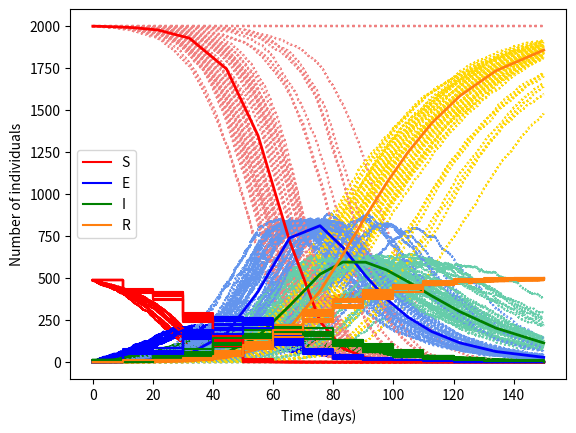

Recreate this plot in Python.
import numpy as np
import random
import matplotlib.pyplot as plt
random.seed(123)

# HW2 Q1 (a)
num_traj = 10
N = 500
beta = 0.5
mu = 0.05
gamma = 0.05
tend = 150
steps = [] # to store the number of steps

for i in range(num_traj):
    S_list = []
    E_list = []
    I_list = []
    R_list = []
    t_list = []

    I = int(N*0.025)
    S = N - I
    E = 0
    R = 0
    t = 0
    S_list.append(S)
    E_list.append(E)
    I_list.append(I)
    R_list.append(R)
    t_list.append(t)
    
    while True:
        # a1, a2, a3 are propensities
        a1 = (beta/N) * S * I
        a2 = mu * E
        a3 = gamma * I
        a0 = a1 + a2 + a3
        #print("a1 =", a1, ", a2 =", a2, ", a3 = ", a3)
        if a0 == 0: # no reaction will happen any more
            S_list.append(S)
            E_list.append(E)
            I_list.append(I)
            R_list.append(R)
            t_list.append(tend)
            break
        t += random.expovariate(a0)
        if t > tend:
            t = tend
        u = random.uniform(0, a0)
        if u < a1:
            S -= 1
            E += 1
        elif u >= a1 and u < a1+a2:
            E -= 1
            I += 1
        else:
            I -= 1
            R += 1
        S_list.append(S)
        E_list.append(E)
        I_list.append(I)
        R_list.append(R)
        t_list.append(t)
        if t >= tend:
            break
        
    steps.append(len(t_list)) # record number of steps
    plt.step(t_list, S_list, where="post", color = "red")
    plt.step(t_list, E_list, where="post", color = 'blue')
    plt.step(t_list, I_list, where="post", color = 'green')
    plt.step(t_list, R_list, where="post", color = 'tab:orange')
    
plt.xlabel("Time (days)")
plt.ylabel("Number of individuals")
plt.legend(["S", "E", "I", "R"])

# HW2 Q1 (c)
from scipy.integrate import solve_ivp
# v = [S, E, I, R]
# S = v[0], E = v[1], I = v[2], R = v[3]
def rhs(s, v): 
    return [-(beta/N)*v[0]*v[2], (beta/N)*v[0]*v[2]-mu*v[1], mu*v[1]-gamma*v[2], gamma*v[2]]

N = 500
beta = 0.5
mu = 0.05
gamma = 0.05
tend = 150
I0 = int(N*0.025)
S0 = N - I0
E0 = 0
R0 = 0

res = solve_ivp(rhs, (0, tend), [S0, E0, I0, R0]) # (fun, time, initial_value)

t_list = res["t"]
S_list = res["y"][0]
E_list = res["y"][1]
I_list = res["y"][2]
R_list = res["y"][3]

plt.plot(t_list, S_list, color = "red")
plt.plot(t_list, E_list, color = 'blue')
plt.plot(t_list, I_list, color = 'green')
plt.plot(t_list, R_list, color = 'tab:orange')
plt.xlabel("Time (days)")
plt.ylabel("Number of individuals")
plt.legend(["S", "E", "I", "R"])

# HW2 Q1 (d)
num_traj = 50
N = 2000
beta = 0.5
mu = 0.05
gamma = 0.05
tend = 150

for i in range(num_traj):
    S_list = []
    E_list = []
    I_list = []
    R_list = []
    t_list = []

    I = 1
    S = N - I
    E = 0
    R = 0
    t = 0

    S_list.append(S)
    E_list.append(E)
    I_list.append(I)
    R_list.append(R)
    t_list.append(t)
    
    while True:
        a1 = (beta/N) * S * I
        a2 = mu * E
        a3 = gamma * I
        a0 = a1 + a2 + a3
        #print("a1 =", a1, ", a2 =", a2, ", a3 = ", a3)
        #print("S =", S, ", E =", E, ", I = ", I, ", R = ", R)
        if a0 == 0:
            S_list.append(S)
            E_list.append(E)
            I_list.append(I)
            R_list.append(R)
            t_list.append(tend)
            break
        t += random.expovariate(a0)
        if t >= tend:
            break
        u = random.uniform(0, a0)
        if u < a1:
            S -= 1
            E += 1
        elif u >= a1 and u < a1+a2:
            E -= 1
            I += 1
        else:
            I -= 1
            R += 1
        S_list.append(S)
        E_list.append(E)
        I_list.append(I)
        R_list.append(R)
        t_list.append(t)

    #lighter color (for comparison with ODE)
    plt.step(t_list, S_list, where="post", color = "lightcoral", linestyle = 'dotted')
    plt.step(t_list, E_list, where="post", color = 'cornflowerblue', linestyle = 'dotted')
    plt.step(t_list, I_list, where="post", color = 'mediumaquamarine', linestyle = 'dotted')
    plt.step(t_list, R_list, where="post", color = 'gold', linestyle = 'dotted')
    
plt.xlabel("Time (days)")
plt.ylabel("Number of individuals")
#plt.legend(["S", "E", "I", "R"],loc='center left')

# HW2 Q1 (d) -ODE
def rhs(s, v): 
    return [-(beta/N)*v[0]*v[2], (beta/N)*v[0]*v[2]-mu*v[1], mu*v[1]-gamma*v[2], gamma*v[2]]

N = 2000
beta = 0.5
mu = 0.05
gamma = 0.05
tend = 150
I0 = 1
S0 = N - I0
E0 = 0
R0 = 0

res = solve_ivp(rhs, (0, tend), [S0, E0, I0, R0]) # (fun, time, initial_value)

t_list = res["t"]
S_list = res["y"][0]
E_list = res["y"][1]
I_list = res["y"][2]
R_list = res["y"][3]

plt.plot(t_list, S_list, color = "red", linewidth = '2')
plt.plot(t_list, E_list, color = 'blue', linewidth = '2')
plt.plot(t_list, I_list, color = 'green', linewidth = '2')
plt.plot(t_list, R_list, color = 'tab:orange', linewidth = '2')
plt.xlabel("Time (days)")
plt.ylabel("Number of individuals")
plt.legend(["S", "E", "I", "R"])

# HW2 Q1 (e)
num_traj = 10
tau = 10
N = 500
beta = 0.5
mu = 0.05
gamma = 0.05
tend = 150

for i in range(num_traj):
    S_list = []
    E_list = []
    I_list = []
    R_list = []
    t_list = []
    
    I = int(N*0.025)
    S = N - I
    E = 0
    R = 0
    t = 0
    
    S_list.append(S)
    E_list.append(E)
    I_list.append(I)
    R_list.append(R)
    t_list.append(t)
    
    while True:
        a1 = (beta/N) * S * I
        a2 = mu * E
        a3 = gamma * I
        #a0 = a1 + a2 + a3
        #print("a1 =", a1, ", a2 =", a2, ", a3 = ", a3)
        t += tau
        if t >= tend:
            t = tend
            #break
        k1 = np.random.poisson(a1*tau)
        k2 = np.random.poisson(a2*tau)
        k3 = np.random.poisson(a3*tau)
        # update S
        if S - k1 < 0:
            k1 = S
        S = S - k1
        # update E
        if E + k1 - k2 < 0:
            k2 = E + k1
        E = E + k1 - k2
        # update I
        if I + k2 - k3 < 0:
            k3 = I + k2
        I = I + k2 - k3
        R = R + k3
        
        S_list.append(S)
        E_list.append(E)
        I_list.append(I)
        R_list.append(R)
        t_list.append(t)
        if t >= tend:
            break
        
    steps = len(t_list) # record number of steps
    plt.step(t_list, S_list, where="post", color = "red")
    plt.step(t_list, E_list, where="post", color = 'blue')
    plt.step(t_list, I_list, where="post", color = 'green')
    plt.step(t_list, R_list, where="post", color = 'tab:orange')
    
plt.xlabel("Time (days)")
plt.ylabel("Number of individuals")
plt.legend(["S", "E", "I", "R"])

print(steps)